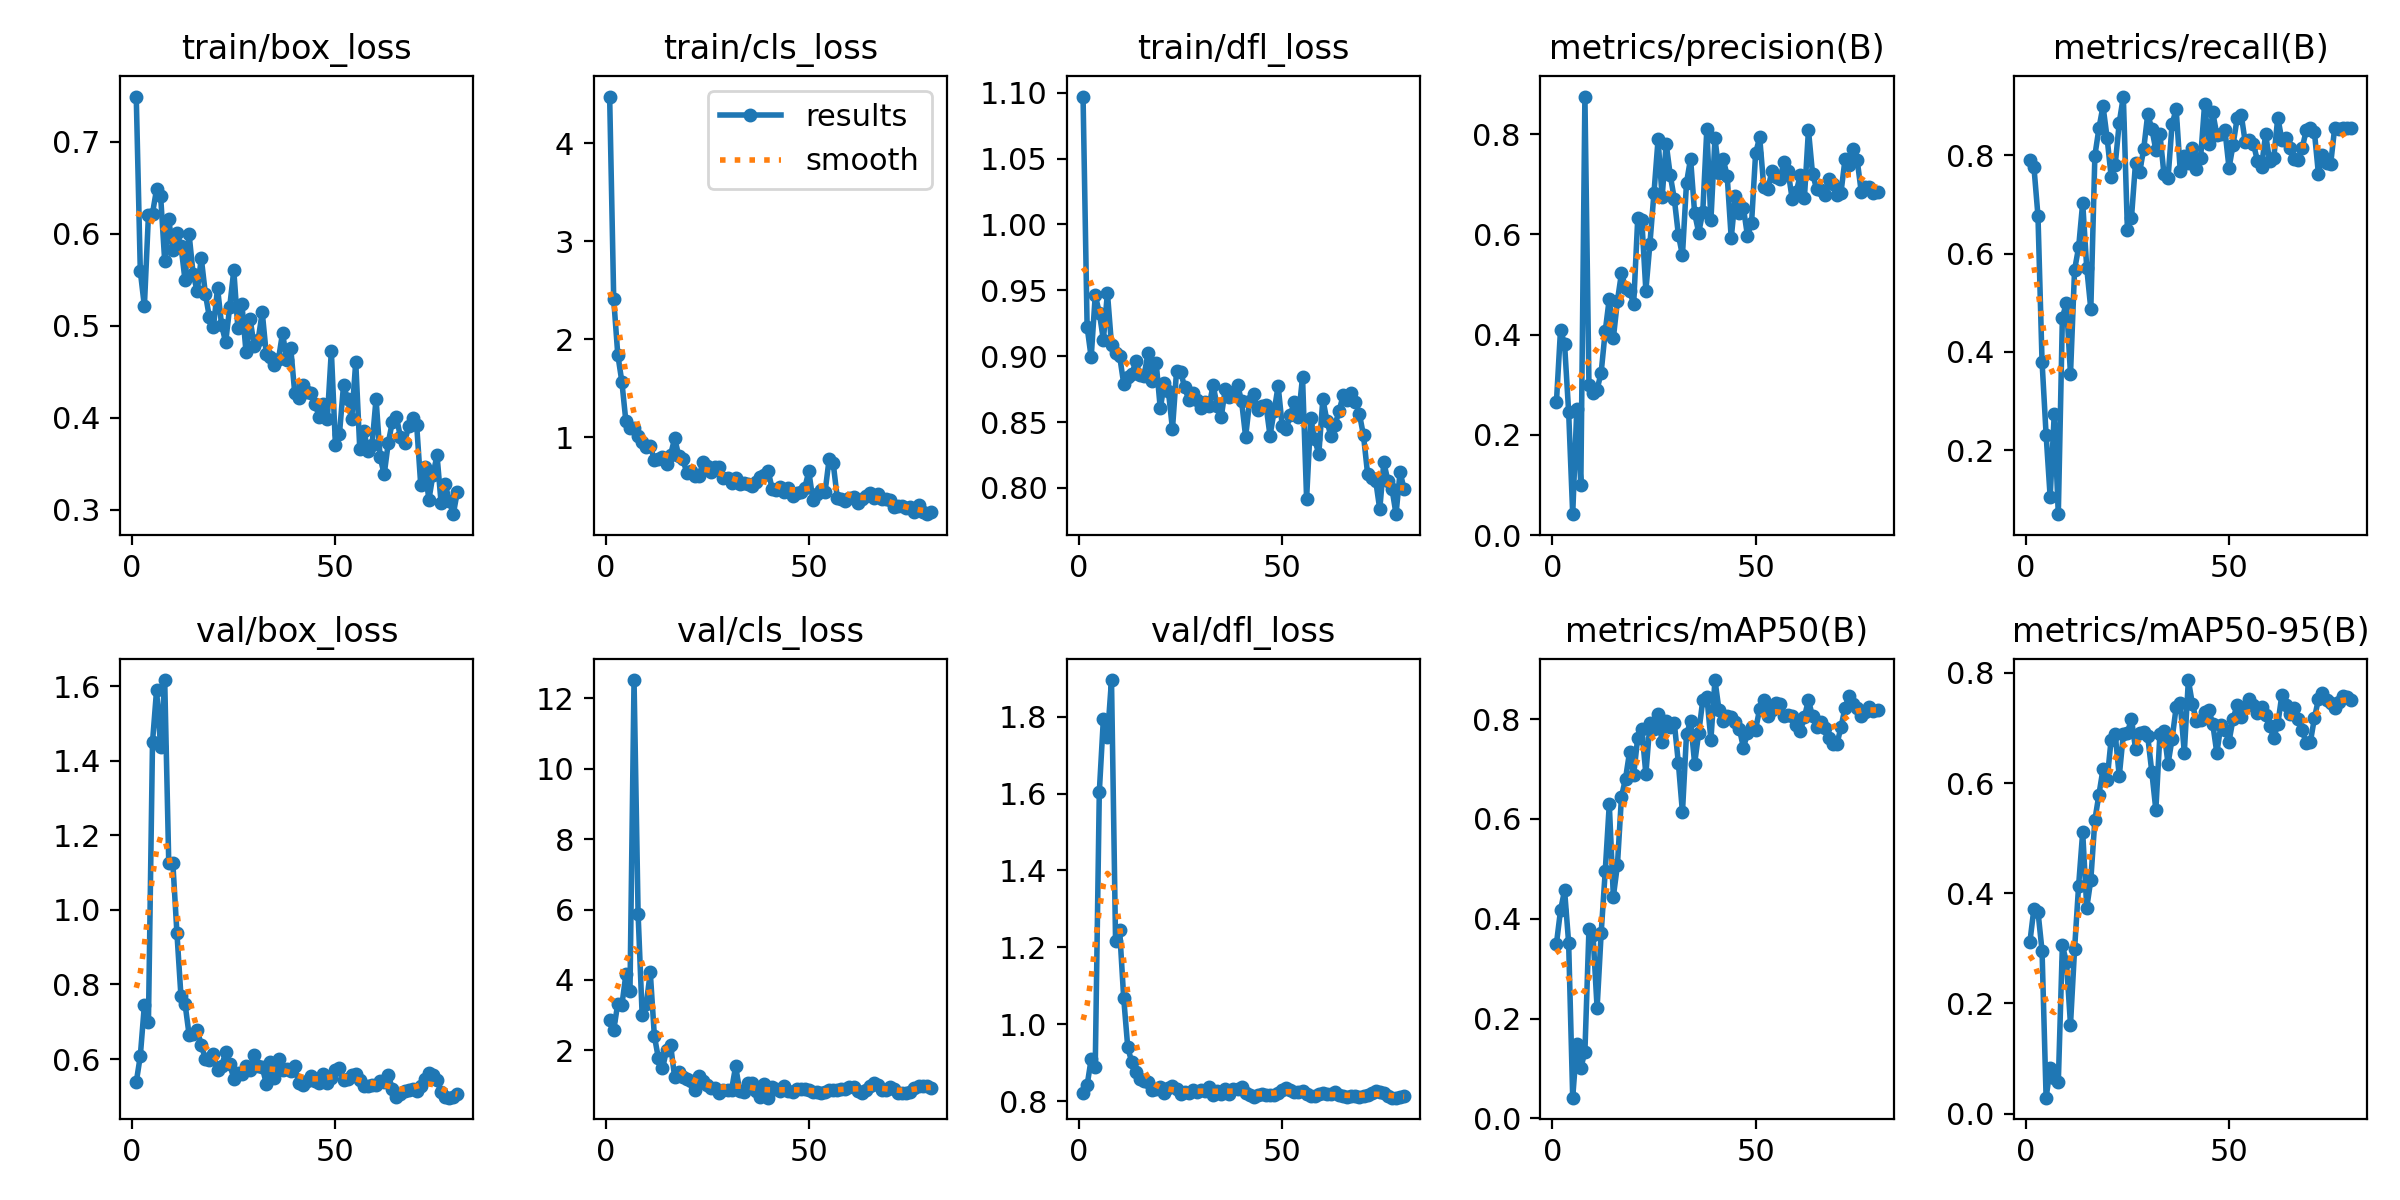

The file beside this chart, header and first rows:
epoch, time, train/box_loss, train/cls_loss, train/dfl_loss, metrics/precision(B), metrics/recall(B), metrics/mAP50(B), metrics/mAP50-95(B), val/box_loss, val/cls_loss, val/dfl_loss, lr/pg0, lr/pg1, lr/pg2
1, 36.31, 0.7492, 4.475, 1.097, 0.2658, 0.7912, 0.3501, 0.3109, 0.5377, 2.852, 0.8198, 0.00015, 0.00015, 0.00015
2, 50.63, 0.5594, 2.407, 0.9223, 0.4097, 0.7768, 0.4168, 0.3718, 0.6086, 2.58, 0.8408, 0.0003086, 0.0003086, 0.0003086
3, 67.79, 0.5213, 1.842, 0.899, 0.3809, 0.6766, 0.4571, 0.3668, 0.745, 3.327, 0.9095, 0.0004632, 0.0004632, 0.0004632
4, 83.57, 0.6206, 1.566, 0.9463, 0.2458, 0.3802, 0.3517, 0.2955, 0.7002, 3.278, 0.8886, 0.0006138, 0.0006138, 0.0006138
5, 98.06, 0.6221, 1.159, 0.9329, 0.04158, 0.2311, 0.04134, 0.02886, 1.45, 4.161, 1.604, 0.0007604, 0.0007604, 0.0007604
6, 113.3, 0.6486, 1.089, 0.9124, 0.2505, 0.1042, 0.1495, 0.08196, 1.589, 3.675, 1.794, 0.0009029, 0.0009029, 0.0009029
7, 129.1, 0.641, 1.093, 0.948, 0.09998, 0.2732, 0.1011, 0.06397, 1.436, 12.52, 1.748, 0.001041, 0.001041, 0.001041
8, 145.5, 0.5705, 1.016, 0.9085, 0.875, 0.06944, 0.1331, 0.05645, 1.616, 5.874, 1.895, 0.001142, 0.001142, 0.001142
9, 161.3, 0.6161, 0.9501, 0.9027, 0.2984, 0.4692, 0.3792, 0.3051, 1.124, 2.994, 1.215, 0.001126, 0.001126, 0.001126
10, 177.8, 0.582, 0.8971, 0.9002, 0.2841, 0.5, 0.3677, 0.2753, 1.126, 3.312, 1.246, 0.001111, 0.001111, 0.001111
11, 196.4, 0.6006, 0.9046, 0.8792, 0.2903, 0.3542, 0.2208, 0.1615, 0.9392, 4.213, 1.068, 0.001095, 0.001095, 0.001095
12, 212.4, 0.5871, 0.7698, 0.8841, 0.3242, 0.5665, 0.3711, 0.298, 0.7684, 2.411, 0.9395, 0.00108, 0.00108, 0.00108
13, 225.6, 0.5497, 0.7734, 0.8863, 0.4066, 0.6127, 0.4952, 0.414, 0.7489, 1.773, 0.9006, 0.001064, 0.001064, 0.001064
14, 240.6, 0.5996, 0.7971, 0.8964, 0.4718, 0.7034, 0.6299, 0.5109, 0.6651, 1.489, 0.876, 0.001049, 0.001049, 0.001049
15, 256.5, 0.5561, 0.7302, 0.8855, 0.393, 0.5708, 0.4444, 0.3733, 0.6677, 2.007, 0.8583, 0.001033, 0.001033, 0.001033
16, 273.6, 0.5377, 0.819, 0.8851, 0.4673, 0.4871, 0.5073, 0.4245, 0.6777, 2.14, 0.8523, 0.001018, 0.001018, 0.001018
17, 289.6, 0.5736, 0.9887, 0.9026, 0.5226, 0.7996, 0.6448, 0.5332, 0.6374, 1.236, 0.8489, 0.001002, 0.001002, 0.001002
18, 304.4, 0.535, 0.8073, 0.8814, 0.4926, 0.8552, 0.6811, 0.5792, 0.6012, 1.398, 0.8276, 0.000987, 0.000987, 0.000987
19, 319.3, 0.5091, 0.7799, 0.8947, 0.4866, 0.9003, 0.7347, 0.6254, 0.5971, 1.252, 0.8317, 0.0009716, 0.0009716, 0.0009716
20, 332.7, 0.499, 0.63, 0.8603, 0.4612, 0.8362, 0.6888, 0.6047, 0.6131, 1.185, 0.8354, 0.0009561, 0.0009561, 0.0009561
21, 347.7, 0.5411, 0.6546, 0.8794, 0.632, 0.7569, 0.7632, 0.679, 0.5701, 1.137, 0.8201, 0.0009406, 0.0009406, 0.0009406
22, 366.3, 0.5008, 0.6041, 0.8733, 0.6277, 0.7806, 0.7797, 0.6886, 0.5815, 0.8771, 0.8348, 0.0009252, 0.0009252, 0.0009252
23, 382.9, 0.4822, 0.607, 0.8447, 0.4877, 0.8669, 0.6901, 0.6126, 0.6181, 1.271, 0.8387, 0.0009097, 0.0009097, 0.0009097
24, 398.2, 0.521, 0.7457, 0.8885, 0.5817, 0.9197, 0.792, 0.6886, 0.5859, 1.132, 0.8311, 0.0008942, 0.0008942, 0.0008942
25, 414.2, 0.5605, 0.7084, 0.888, 0.6832, 0.6486, 0.7799, 0.6912, 0.5479, 1.022, 0.818, 0.0008787, 0.0008787, 0.0008787
26, 428.3, 0.4976, 0.6479, 0.8766, 0.7893, 0.6728, 0.81, 0.7167, 0.5615, 0.9332, 0.8225, 0.0008633, 0.0008633, 0.0008633
27, 443.5, 0.5237, 0.6922, 0.8667, 0.6741, 0.7853, 0.7535, 0.6619, 0.5594, 0.9233, 0.8221, 0.0008478, 0.0008478, 0.0008478
28, 458.4, 0.4719, 0.6977, 0.8724, 0.781, 0.7658, 0.7962, 0.6905, 0.5812, 0.7777, 0.828, 0.0008323, 0.0008323, 0.0008323
29, 473, 0.5077, 0.5835, 0.867, 0.7179, 0.812, 0.7837, 0.693, 0.5712, 0.8786, 0.8242, 0.0008169, 0.0008169, 0.0008169
30, 487.7, 0.4787, 0.5873, 0.8606, 0.6708, 0.8836, 0.7921, 0.6848, 0.6097, 0.8881, 0.8293, 0.0008014, 0.0008014, 0.0008014
31, 503.7, 0.4852, 0.5285, 0.865, 0.599, 0.8544, 0.7118, 0.6205, 0.5816, 0.887, 0.8256, 0.0007859, 0.0007859, 0.0007859
32, 516.5, 0.5147, 0.579, 0.862, 0.5581, 0.8108, 0.6132, 0.5513, 0.5783, 1.549, 0.8362, 0.0007705, 0.0007705, 0.0007705
33, 534.3, 0.469, 0.5235, 0.8781, 0.7031, 0.8436, 0.7698, 0.6884, 0.5339, 0.8441, 0.8151, 0.000755, 0.000755, 0.000755
34, 548.3, 0.4657, 0.5329, 0.8619, 0.751, 0.7613, 0.7958, 0.694, 0.5911, 0.8231, 0.8251, 0.0007395, 0.0007395, 0.0007395
35, 562.5, 0.4575, 0.5239, 0.8538, 0.642, 0.7536, 0.7111, 0.6349, 0.5495, 1.085, 0.8183, 0.0007241, 0.0007241, 0.0007241
36, 577.6, 0.4638, 0.5053, 0.8752, 0.6035, 0.8641, 0.7725, 0.6805, 0.6013, 1.085, 0.8311, 0.0007086, 0.0007086, 0.0007086
37, 589, 0.4925, 0.5444, 0.869, 0.6446, 0.8939, 0.8384, 0.7378, 0.5715, 0.8461, 0.8191, 0.0006931, 0.0006931, 0.0006931
38, 602.3, 0.4628, 0.5895, 0.8727, 0.8101, 0.769, 0.8452, 0.745, 0.5727, 0.6862, 0.8323, 0.0006777, 0.0006777, 0.0006777
39, 617.5, 0.4764, 0.6111, 0.8784, 0.6277, 0.7997, 0.759, 0.6551, 0.5677, 1.057, 0.8311, 0.0006622, 0.0006622, 0.0006622
40, 633.4, 0.4267, 0.6512, 0.866, 0.7916, 0.784, 0.8784, 0.7869, 0.5804, 0.6581, 0.8378, 0.0006467, 0.0006467, 0.0006467
41, 649.2, 0.422, 0.4709, 0.8388, 0.7233, 0.8144, 0.818, 0.7429, 0.5351, 0.9609, 0.82, 0.0006312, 0.0006312, 0.0006312
42, 662.9, 0.4361, 0.4588, 0.8661, 0.7503, 0.7728, 0.796, 0.7129, 0.5314, 0.8935, 0.8147, 0.0006158, 0.0006158, 0.0006158
43, 678, 0.4279, 0.493, 0.8713, 0.7173, 0.7936, 0.8068, 0.7147, 0.542, 0.8613, 0.8108, 0.0006003, 0.0006003, 0.0006003
44, 696.6, 0.4268, 0.4379, 0.8591, 0.5924, 0.9048, 0.8047, 0.7293, 0.5539, 0.9762, 0.8158, 0.0005848, 0.0005848, 0.0005848
45, 710, 0.4155, 0.4779, 0.8618, 0.6758, 0.8241, 0.7939, 0.7331, 0.5405, 0.8413, 0.8192, 0.0005694, 0.0005694, 0.0005694
46, 723.8, 0.4011, 0.3956, 0.8631, 0.6435, 0.8873, 0.7809, 0.7075, 0.5359, 0.8289, 0.8167, 0.0005539, 0.0005539, 0.0005539
47, 738.4, 0.415, 0.4311, 0.8397, 0.6524, 0.8423, 0.7432, 0.6546, 0.5591, 0.9018, 0.8167, 0.0005384, 0.0005384, 0.0005384
48, 751.8, 0.3986, 0.4355, 0.8581, 0.597, 0.8428, 0.7714, 0.7046, 0.5351, 0.9122, 0.8145, 0.000523, 0.000523, 0.000523
49, 765.2, 0.4729, 0.4797, 0.8774, 0.6224, 0.8512, 0.785, 0.6964, 0.5492, 0.9067, 0.8216, 0.0005075, 0.0005075, 0.0005075
50, 779.4, 0.3708, 0.6511, 0.8472, 0.7616, 0.7745, 0.7792, 0.6753, 0.5719, 0.8902, 0.8297, 0.000492, 0.000492, 0.000492
51, 794.8, 0.3829, 0.3594, 0.8448, 0.7939, 0.8214, 0.8209, 0.7165, 0.5767, 0.8287, 0.8331, 0.0004766, 0.0004766, 0.0004766
52, 807.6, 0.4356, 0.4161, 0.8554, 0.6954, 0.8753, 0.839, 0.7416, 0.5428, 0.8214, 0.8294, 0.0004611, 0.0004611, 0.0004611
53, 821.2, 0.4204, 0.4549, 0.8654, 0.6896, 0.8829, 0.806, 0.7196, 0.5457, 0.8033, 0.8232, 0.0004456, 0.0004456, 0.0004456
54, 834.2, 0.3983, 0.4397, 0.8538, 0.7259, 0.8262, 0.8191, 0.7371, 0.557, 0.8152, 0.8242, 0.0004302, 0.0004302, 0.0004302
55, 847.5, 0.4609, 0.7757, 0.8842, 0.7145, 0.8313, 0.8315, 0.7525, 0.5607, 0.8646, 0.8257, 0.0004147, 0.0004147, 0.0004147
56, 865.1, 0.3659, 0.7328, 0.7919, 0.7114, 0.8235, 0.8297, 0.7413, 0.5452, 0.8864, 0.8183, 0.0003992, 0.0003992, 0.0003992
57, 878.5, 0.3863, 0.3793, 0.8532, 0.7452, 0.789, 0.8065, 0.7262, 0.5282, 0.8893, 0.8139, 0.0003837, 0.0003837, 0.0003837
58, 893.4, 0.3636, 0.3673, 0.8369, 0.7256, 0.7766, 0.8089, 0.7375, 0.5268, 0.8997, 0.8129, 0.0003683, 0.0003683, 0.0003683
59, 908.7, 0.3702, 0.3527, 0.8256, 0.6705, 0.8426, 0.8066, 0.7227, 0.5314, 0.9101, 0.8177, 0.0003528, 0.0003528, 0.0003528
60, 923, 0.4208, 0.3741, 0.8675, 0.6851, 0.7888, 0.7883, 0.7042, 0.5292, 0.9614, 0.8199, 0.0003373, 0.0003373, 0.0003373
... 20 more rows
